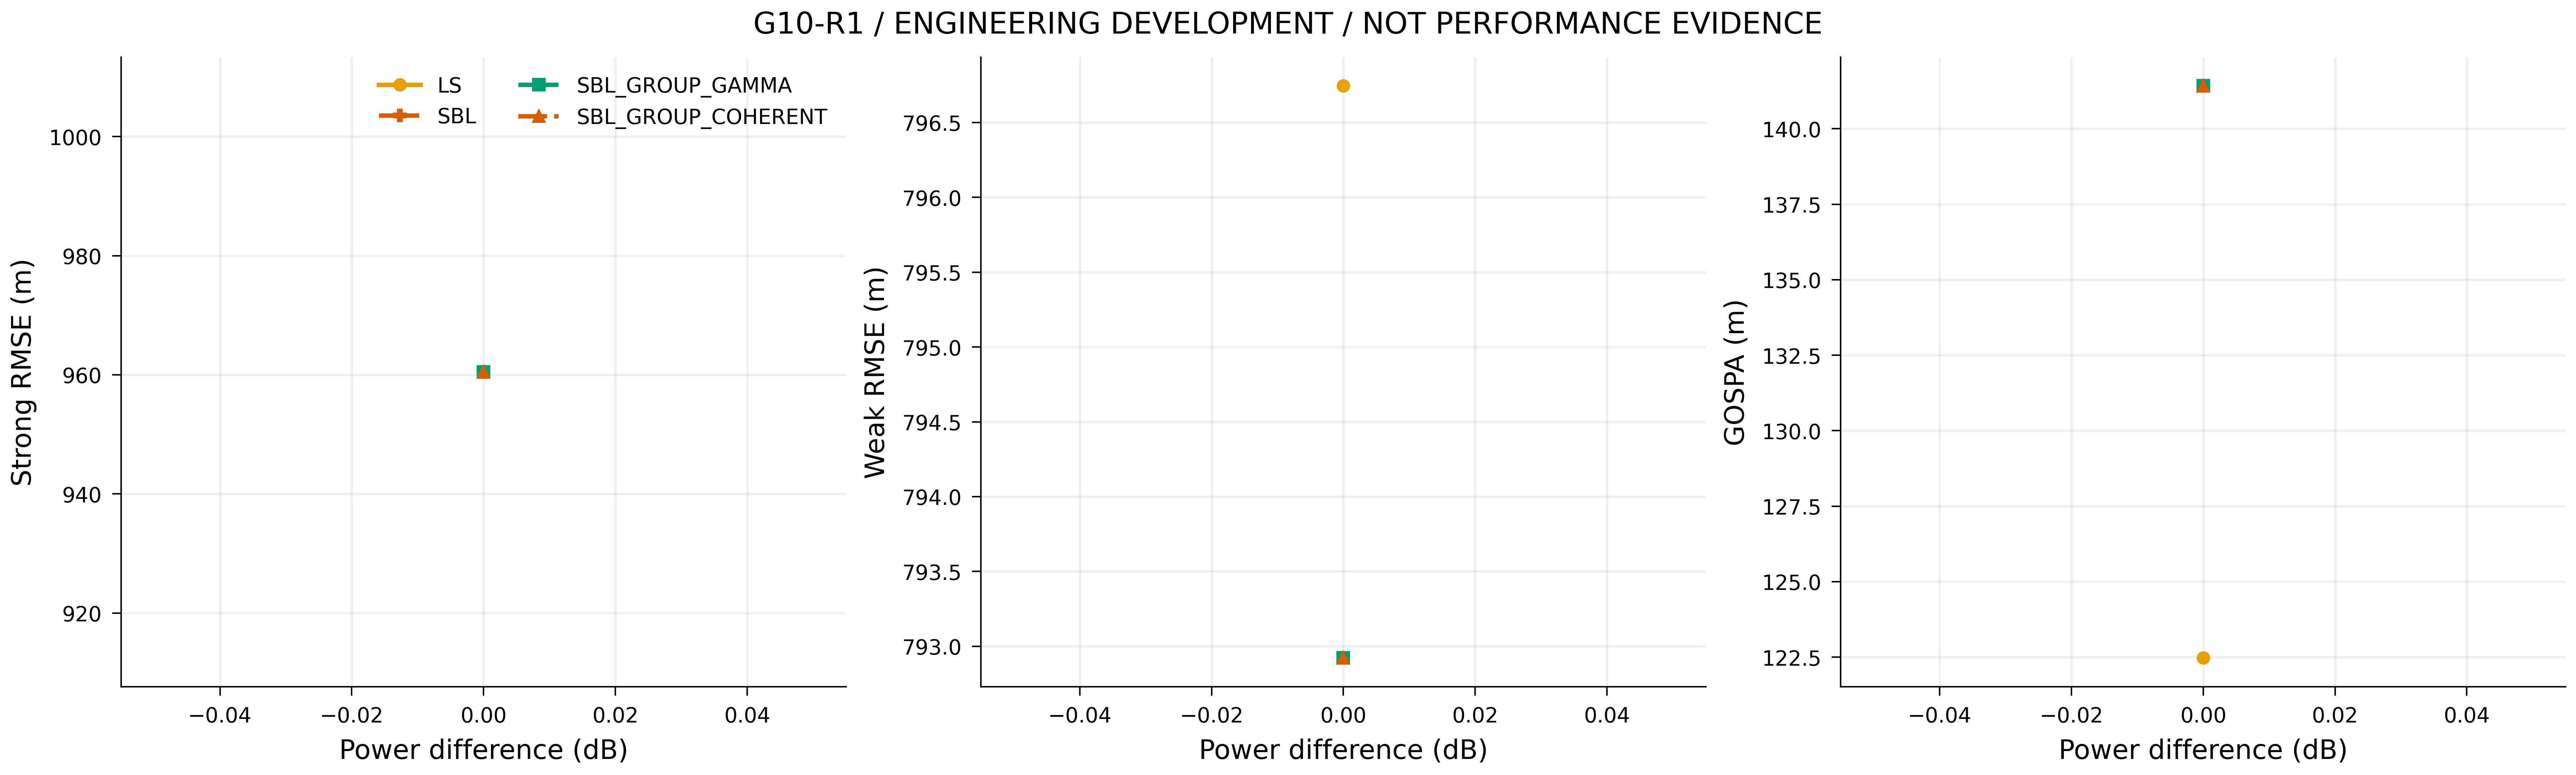

The file beside this chart, header and first rows:
tag, group, realization, gap_db, kind, method, moment, strong20, weak20, both20, strong_error, weak_error, gospa, coverage, seconds, stop
0_31_0_mixed_LS, 0, 31, 0.0, mixed, LS, final, 0, 0, 0, , 796.7, 122.5, 0.5, 0.02969, COMPLETED_SEARCH
0_31_0_mixed_SBL, 0, 31, 0.0, mixed, SBL, final, 0, 0, 0, 960.5, 792.9, 141.4, 1.0, 0.06197, ITERATION_LIMIT
0_31_0_mixed_SBL__SBL_GROUP_GAMMA, 0, 31, 0.0, mixed, SBL_GROUP_GAMMA, final, 0, 0, 0, 960.5, 792.9, 141.4, 1.0, 0.06206, ITERATION_LIMIT
0_31_0_mixed_SBL__SBL_GROUP_COHERENT, 0, 31, 0.0, mixed, SBL_GROUP_COHERENT, final, 0, 0, 0, 960.5, 792.9, 141.4, 1.0, 0.06208, ITERATION_LIMIT
